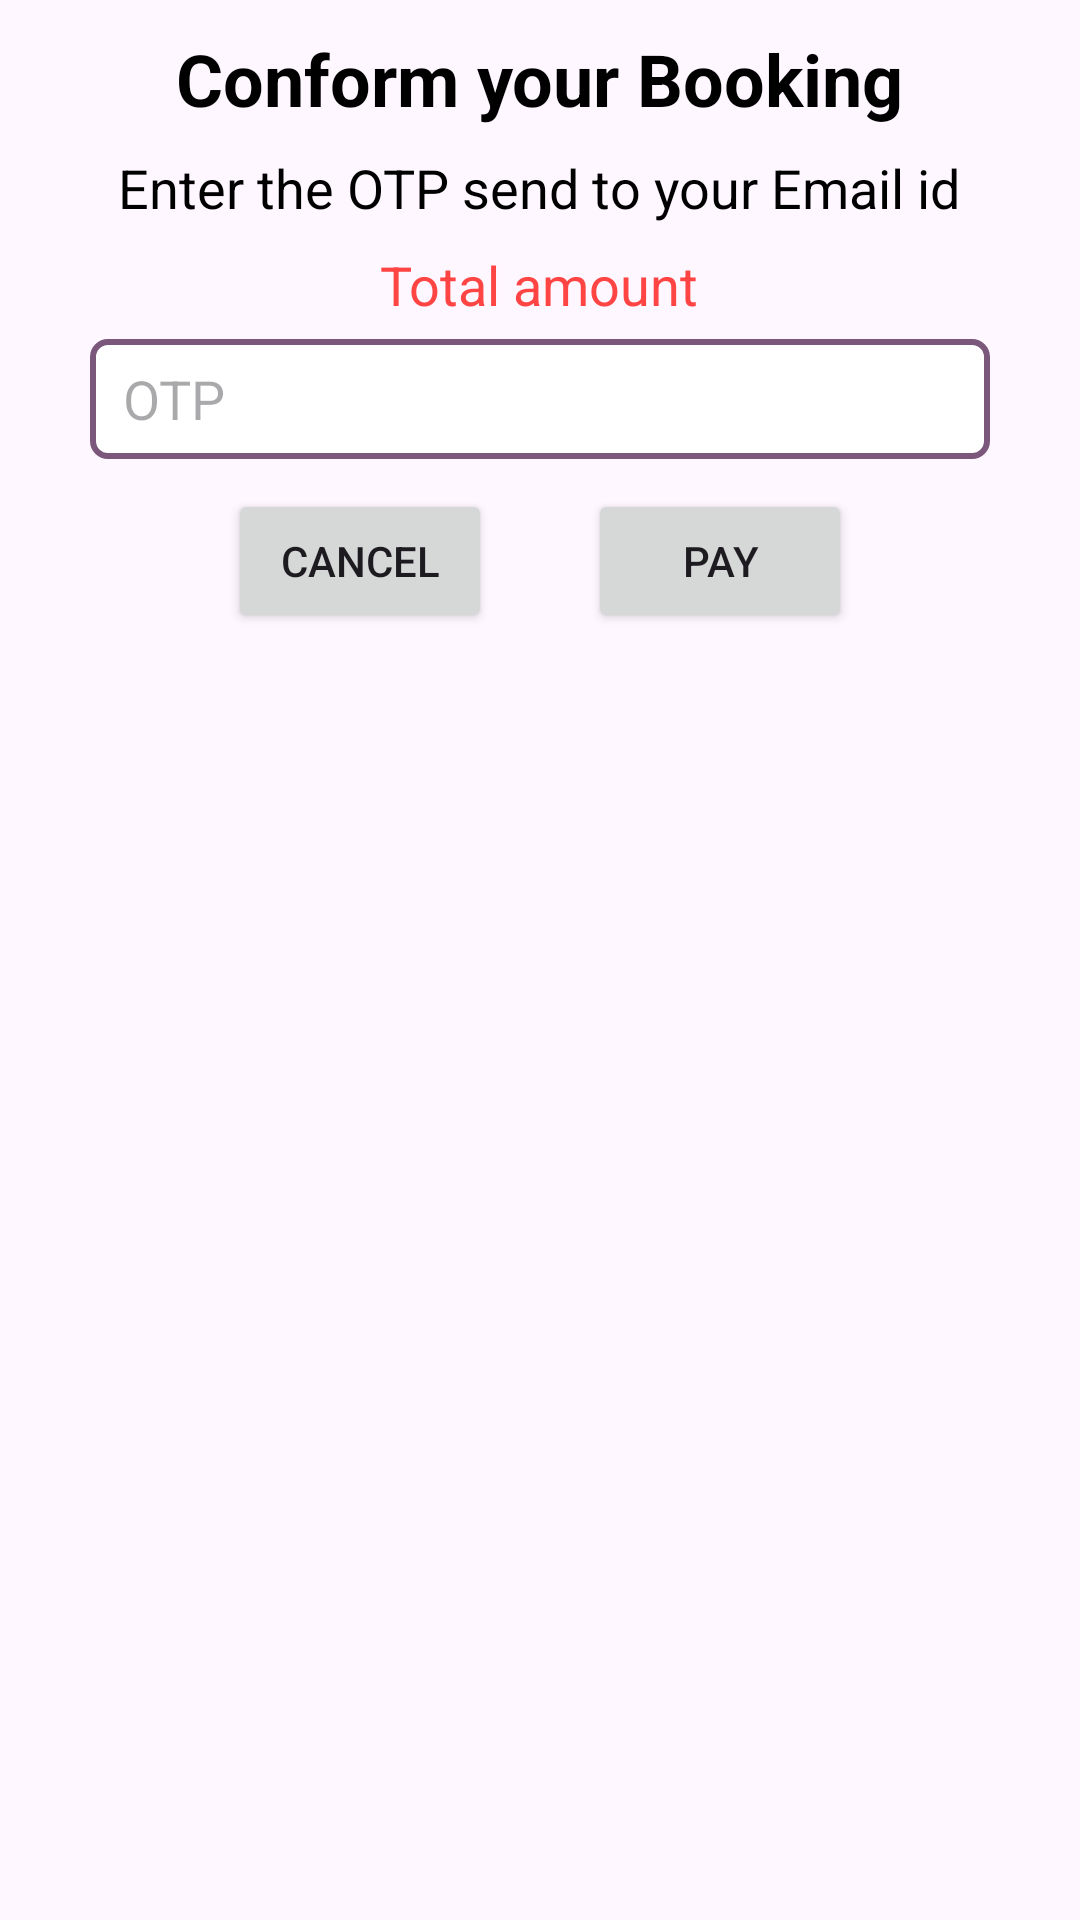

This screen was rendered from an Android layout file. Write that file and the resources it references.
<!-- AndroidManifest.xml: application theme Theme.OrchidInn -->
<!-- res/layout/booking_conformation.xml -->
<?xml version="1.0" encoding="utf-8"?>
<RelativeLayout xmlns:android="http://schemas.android.com/apk/res/android"
    android:layout_width="match_parent"
    android:layout_height="wrap_content"
    android:padding="10dp">

    <TextView
        android:id="@+id/title"
        android:layout_width="wrap_content"
        android:layout_height="wrap_content"
        android:layout_centerHorizontal="true"
        android:text="Conform your Booking"
        android:textColor="@color/black"
        android:textSize="24dp"
        android:textStyle="bold" />

    <TextView
        android:id="@+id/email_id_tv"
        android:layout_width="wrap_content"
        android:layout_height="wrap_content"
        android:layout_below="@id/title"
        android:layout_centerHorizontal="true"
        android:gravity="center_horizontal"
        android:layout_marginTop="8dp"
        android:text="Enter the OTP send to your Email id"
        android:textColor="@color/black"
        android:textSize="18dp" />

    <TextView
        android:id="@+id/price_tv"
        android:layout_width="wrap_content"
        android:layout_height="wrap_content"
        android:layout_below="@id/email_id_tv"
        android:layout_centerHorizontal="true"
        android:layout_marginTop="8dp"
        android:text="Total amount"
        android:visibility="visible"
        android:textColor="@android:color/holo_red_light"
        android:textSize="18dp" />

    <EditText
        android:id="@+id/otp_edt"
        android:layout_width="300dp"
        android:layout_height="40dp"
        android:layout_below="@id/price_tv"
        android:layout_centerHorizontal="true"
        android:layout_marginTop="6dp"
        android:background="@drawable/edit_text_border"
        android:hint="OTP"
        android:inputType="number"
        android:paddingStart="11dp"
        android:paddingEnd="10dp"
        android:singleLine="true"
        android:textColor="@color/black" />

    <LinearLayout
        android:layout_width="wrap_content"
        android:layout_height="wrap_content"
        android:layout_below="@id/otp_edt"
        android:layout_centerHorizontal="true"
        android:layout_marginTop="10dp"
        android:orientation="horizontal">


        <Button
            android:id="@+id/cancel_btn"
            android:layout_width="wrap_content"
            android:layout_height="wrap_content"
            android:text="Cancel" />

        <Button
            android:id="@+id/pay_btn"
            android:layout_width="wrap_content"
            android:layout_height="wrap_content"
            android:layout_marginStart="32dp"
            android:text="Pay" />
    </LinearLayout>


</RelativeLayout>
<!-- resources referenced by this layout -->
<resources>
  <color name="black">#FF000000</color>
  <!-- drawable edit_text_border (drawable) -->
  <?xml version="1.0" encoding="utf-8"?>
  <selector xmlns:android="http://schemas.android.com/apk/res/android">
      <item>
          <shape android:shape="rectangle">
              <solid android:color="@color/white" />
              <corners android:radius="5dp" />
              <stroke android:width="2dp" android:color="#7c577c" />
          </shape>
      </item>
  </selector>
  <style name="Theme.OrchidInn" parent="Base.Theme.OrchidInn" />
  <color name="white">#FFFFFFFF</color>
  <style name="Base.Theme.OrchidInn" parent="Theme.Material3.DayNight.NoActionBar">
          
          <item name="colorPrimary">#775277</item>
      </style>
</resources>
